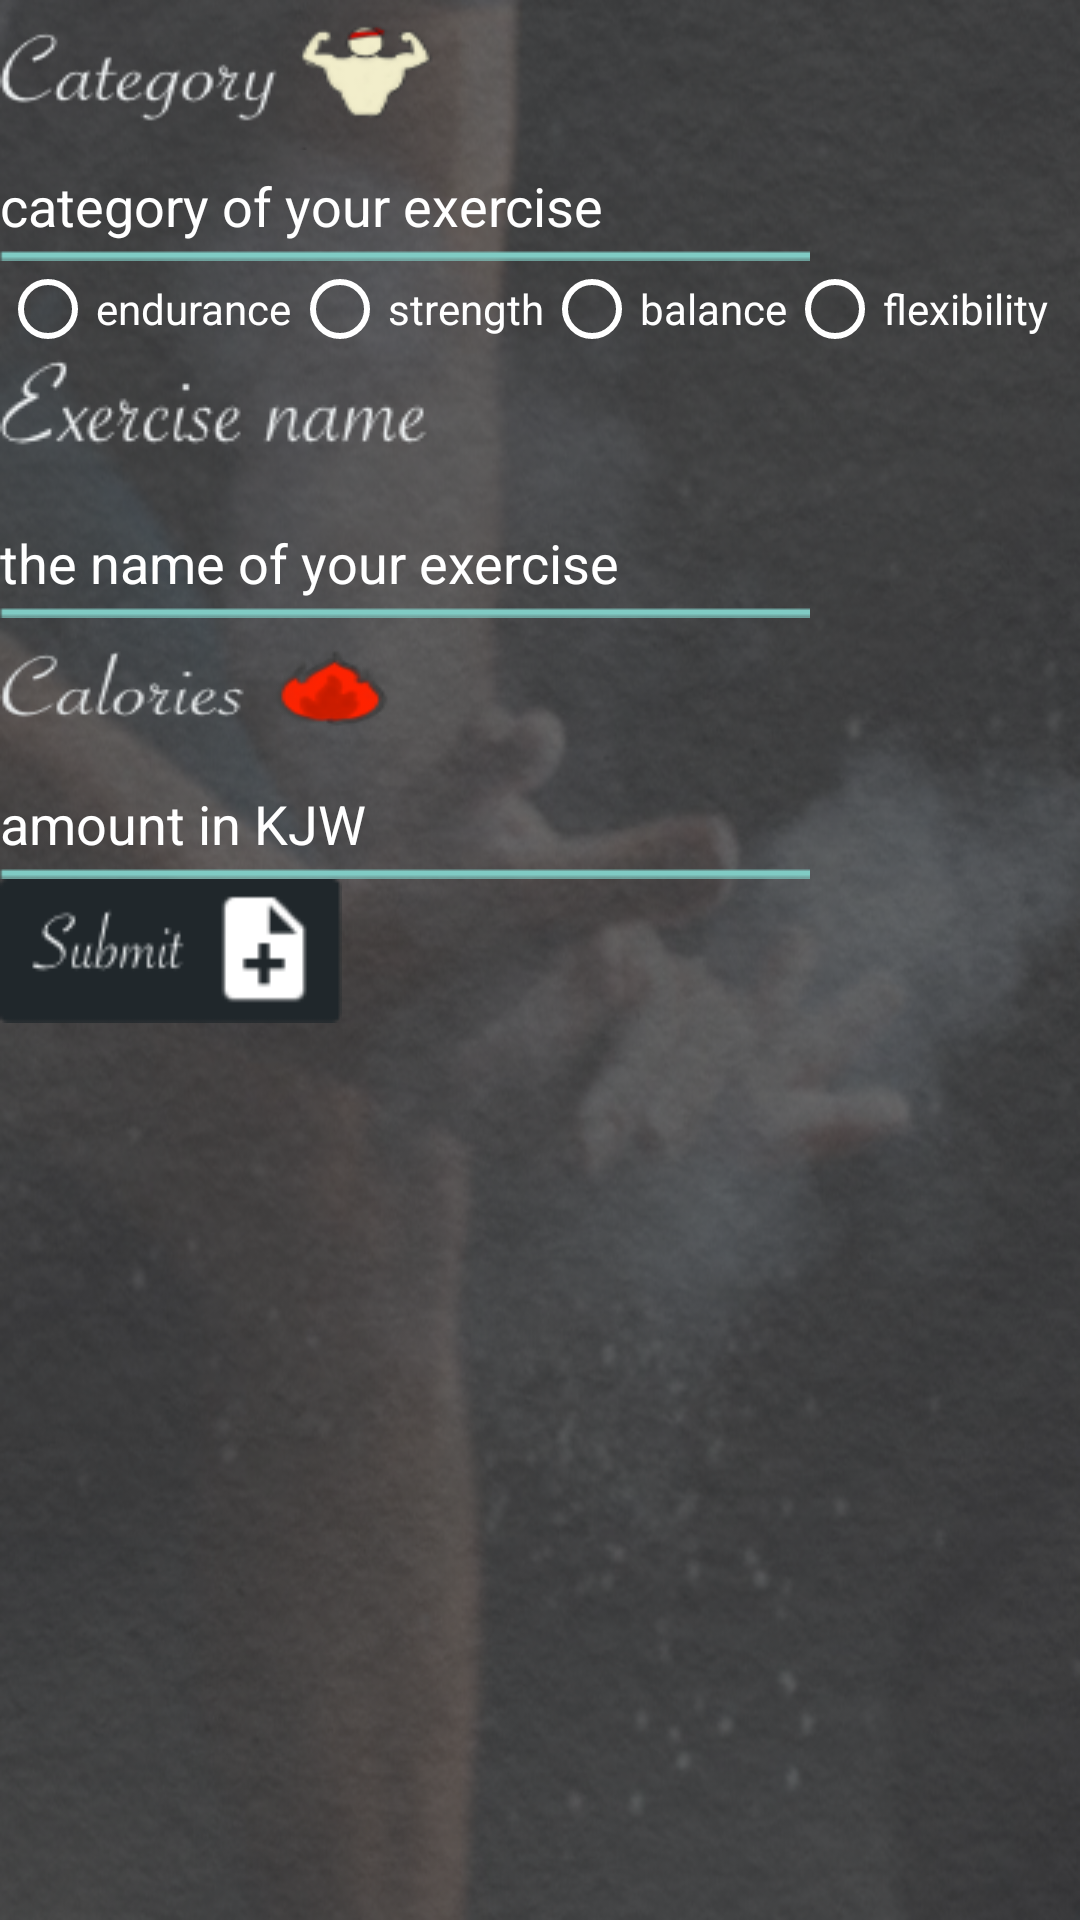

This screen was rendered from an Android layout file. Write that file and the resources it references.
<!-- AndroidManifest.xml: application theme CustomActionBarTheme -->
<!-- res/layout/activity_add_new_exercise_activity.xml -->
<?xml version="1.0" encoding="utf-8"?>
<android.support.constraint.ConstraintLayout xmlns:android="http://schemas.android.com/apk/res/android"
    xmlns:app="http://schemas.android.com/apk/res-auto"
    xmlns:tools="http://schemas.android.com/tools"
    android:layout_width="match_parent"
    android:layout_height="match_parent"
    tools:context="com.example.android.moranlee.justgo.activity.activity.exercise_usage.AddNewExercise">

    <LinearLayout
        android:layout_width="fill_parent"
        android:layout_height="fill_parent"
        android:orientation="vertical"
        android:background="@drawable/splash_screen2"
        tools:layout_editor_absoluteX="-16dp"
        tools:layout_editor_absoluteY="0dp">

        <LinearLayout
            android:id="@+id/add_exercise_category"
            android:layout_width="match_parent"
            android:layout_height="50dp">
            <TextView
                android:layout_width="wrap_content"
                android:layout_height="wrap_content"
                android:background="@drawable/category" />
        </LinearLayout>
            <EditText
                android:id="@+id/edit_add_category"
                android:layout_width="270dp"
                android:layout_height="wrap_content"
                android:background="@drawable/input_text_1_dark"
                android:hint="category of your exercise"
                android:textColorHint="@color/white"/>
            <RadioGroup
                android:layout_width="wrap_content"
                android:layout_height="wrap_content"
                android:id="@+id/add_exercise_cate_choice"
                android:orientation="horizontal"
                >
                <RadioButton
                    android:id="@+id/new_exercise_endurance"
                    android:layout_width="wrap_content"
                    android:layout_height="wrap_content"
                    android:text="endurance"
                    android:textColor="@color/white"
                    android:buttonTint="@color/white"
                    />
                <RadioButton
                    android:id="@+id/new_exercise_strength"
                    android:layout_width="wrap_content"
                    android:layout_height="wrap_content"
                    android:text="strength"
                    android:textColor="@color/white"
                    android:buttonTint="@color/white"
                    />
                <RadioButton
                    android:id="@+id/new_exercise_balance"
                    android:layout_width="wrap_content"
                    android:layout_height="wrap_content"
                    android:text="balance"
                    android:textColor="@color/white"
                    android:buttonTint="@color/white"
                    />
                <RadioButton
                    android:id="@+id/new_exercise_flexibility"
                    android:layout_width="wrap_content"
                    android:layout_height="wrap_content"
                    android:text="flexibility"
                    android:textColor="@color/white"
                    android:buttonTint="@color/white"
                    />

            </RadioGroup>

        <LinearLayout
            android:id="@+id/add_exercise_name"
            android:layout_width="match_parent"
            android:layout_height="50dp">

            <TextView
                android:layout_width="wrap_content"
                android:layout_height="wrap_content"
                android:background="@drawable/exercise_name"/>
        </LinearLayout>
            <EditText
                android:id="@+id/edit_exercise_name"
                android:layout_width="270dp"
                android:layout_height="wrap_content"
                android:hint="the name of your exercise"
                android:textColorHint="@color/white"
                android:background="@drawable/input_text_1_dark"/>

        <LinearLayout
            android:id="@+id/calorie_layout"
            android:layout_width="match_parent"
            android:layout_height="50dp">

            <TextView
                android:layout_width="wrap_content"
                android:layout_height="wrap_content"
                android:background="@drawable/calories"/>
        </LinearLayout>
            <EditText
                android:id="@+id/edit_exercise_consumption"
                android:layout_width="270dp"
                android:layout_height="wrap_content"
                android:hint="amount in KJW"
                android:textColorHint="@color/white"
                android:background="@drawable/input_text_1_dark"
                android:inputType="number"
                />

        <Button
            android:id="@+id/add_exercise_submit"
            android:layout_width="wrap_content"
            android:layout_height="wrap_content"
            android:background="@drawable/submit_add_data"/>

    </LinearLayout>

</android.support.constraint.ConstraintLayout>
<!-- resources referenced by this layout -->
<resources>
  <color name="white">#FFFFFF</color>
  <!-- drawable calories: png bitmap (drawable, 5669 bytes) -->
  <!-- drawable category: png bitmap (drawable, 6487 bytes) -->
  <!-- drawable exercise_name: png bitmap (drawable, 3957 bytes) -->
  <!-- drawable input_text_1_dark: png bitmap (drawable, 409 bytes) -->
  <!-- drawable splash_screen2: png bitmap (drawable, 613173 bytes) -->
  <!-- drawable submit_add_data: png bitmap (drawable, 2585 bytes) -->
  <style name="CustomActionBarTheme" parent="@style/Theme.AppCompat.Light.DarkActionBar">
          <item name="android:actionBarStyle">@style/MyActionBar</item>
          <item name="android:actionBarTabTextStyle">@style/MyActionBarTabText</item>
          <item name="android:actionMenuTextColor">@color/rice</item>
  
          
          <item name="actionBarStyle">@style/MyActionBar</item>
          <item name="actionBarTabTextStyle">@style/MyActionBarTabText</item>
          <item name="actionMenuTextColor">@color/rice</item>
      </style>
  <style name="MyActionBar" parent="@style/Widget.AppCompat.Light.ActionBar.Solid.Inverse">
          <item name="android:background">@drawable/app_bar</item>
          <item name="android:titleTextStyle">@style/MyActionBarTitleText</item>
  
          
          <item name="background">@drawable/app_bar</item>
          <item name="titleTextStyle">@style/MyActionBarTitleText</item>
      </style>
  <style name="MyActionBarTabText" parent="@style/Widget.AppCompat.ActionBar.TabText">
          <item name="android:textColor">@color/rice</item>
      </style>
  <color name="rice">#F2EDCE</color>
  <!-- drawable app_bar: png bitmap (drawable, 8538 bytes) -->
  <style name="MyActionBarTitleText" parent="@style/TextAppearance.AppCompat.Widget.ActionBar.Title">
          <item name="android:textColor">@color/rice</item>
      </style>
</resources>
